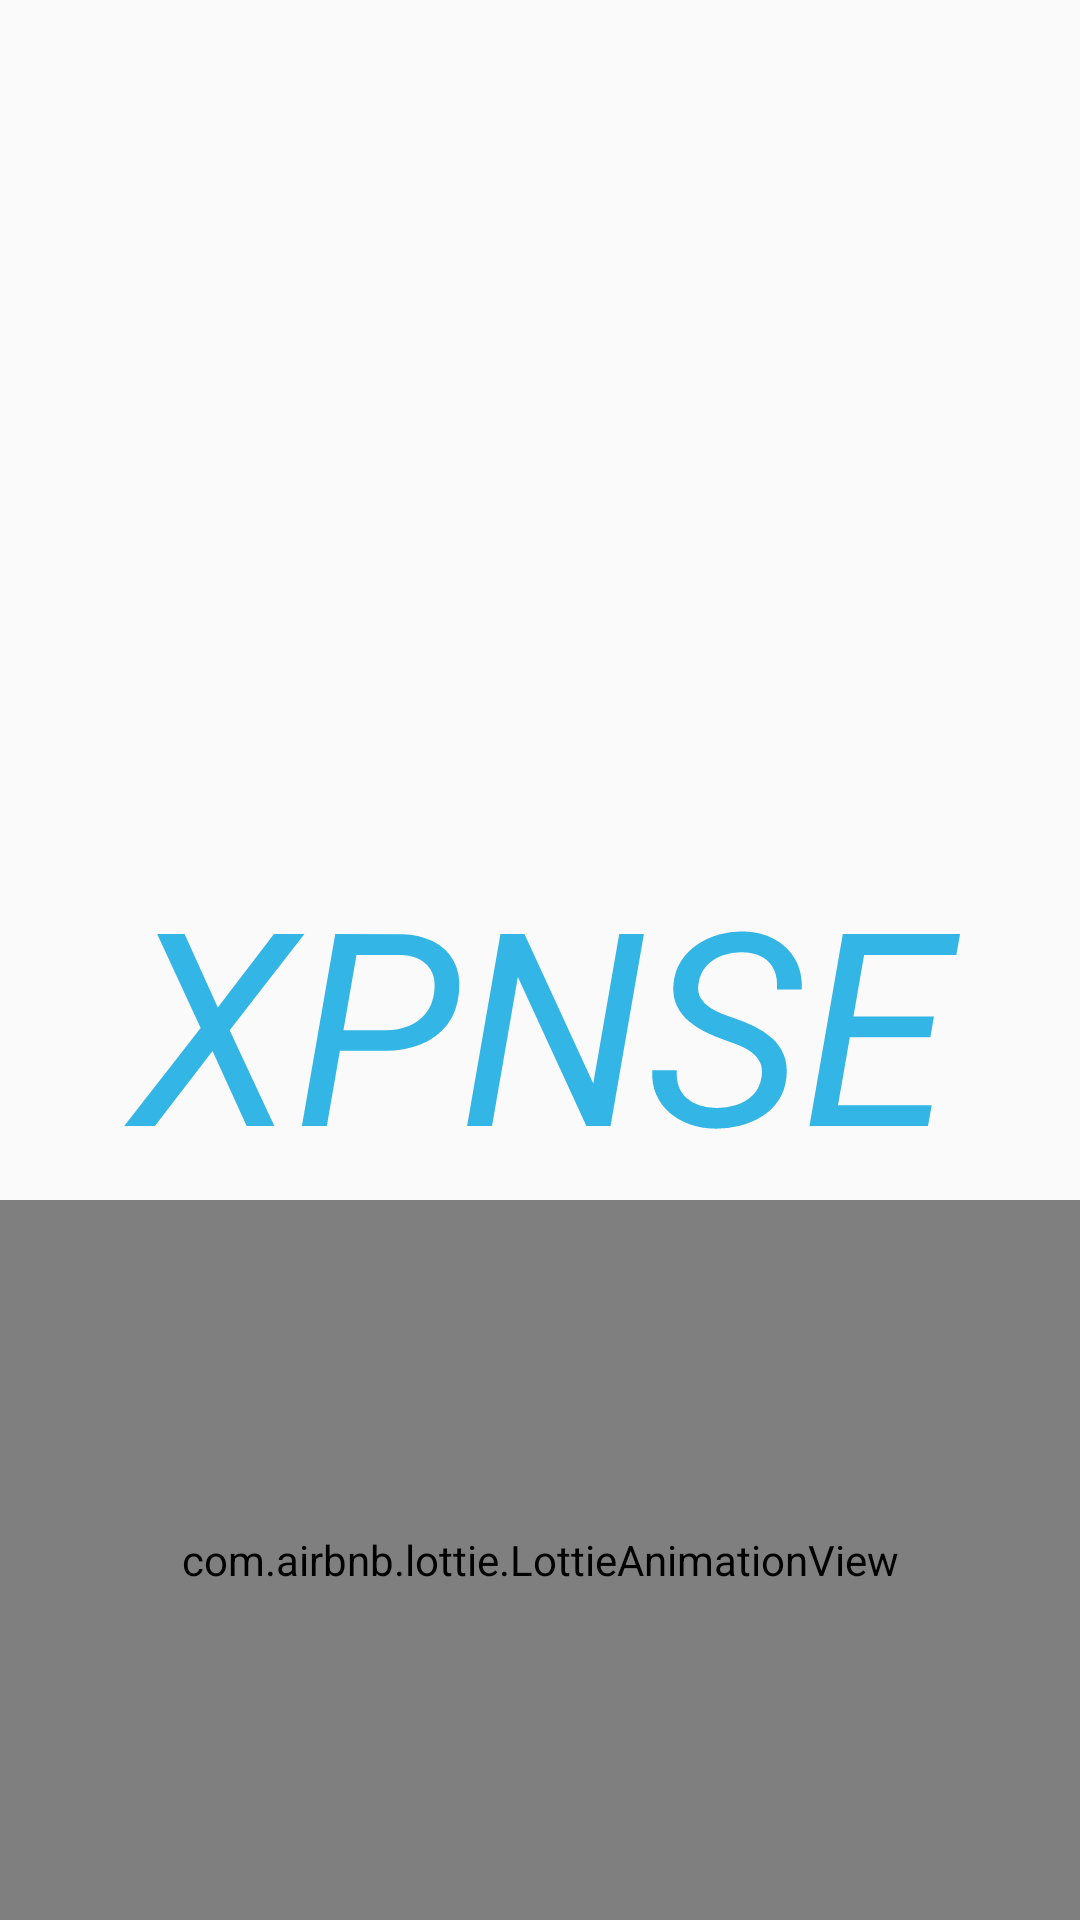

Layout XML and referenced resources for this Android screen:
<!-- AndroidManifest.xml: application theme AppTheme -->
<!-- res/layout/activity_splash.xml -->
<?xml version="1.0" encoding="utf-8"?>
<LinearLayout xmlns:android="http://schemas.android.com/apk/res/android"
    xmlns:app="http://schemas.android.com/apk/res-auto"
    xmlns:tools="http://schemas.android.com/tools"
    android:layout_width="match_parent"
    android:layout_height="match_parent"
    android:orientation="vertical"
    tools:context=".ui.SplashActivity">


    <TextView
        android:layout_width="match_parent"
        android:layout_height="wrap_content"
        android:layout_gravity="center"
        android:layout_marginTop="280sp"
        android:gravity="center"
        android:text="@string/xpnse"
        android:textColor="@android:color/holo_blue_light"
        android:textSize="90sp"
        android:textStyle="italic">

    </TextView>

    <com.airbnb.lottie.LottieAnimationView
        android:layout_width="match_parent"
        android:layout_height="match_parent"
        app:lottie_autoPlay="true"
        app:lottie_loop="true"
        app:lottie_rawRes="@raw/progress" />
</LinearLayout>
<!-- resources referenced by this layout -->
<resources>
  <string name="xpnse">XPNSE</string>
  <style name="AppTheme" parent="Theme.AppCompat.Light.NoActionBar">
          
          <item name="colorPrimary">@color/colorPrimary</item>
          <item name="colorPrimaryDark">@color/colorPrimaryDark</item>
          <item name="colorAccent">@color/colorAccent</item>
          <item name="windowActionBar">false</item>
          <item name="windowNoTitle">true</item>
  
          <item name="drawerArrowStyle">@style/DrawerIconStyle</item>
  
      </style>
  <color name="colorPrimary">#000000</color>
  <color name="colorPrimaryDark">#000000</color>
  <color name="colorAccent">#4285f4</color>
  <style name="DrawerIconStyle" parent="Widget.AppCompat.DrawerArrowToggle">
          <item name="color">@android:color/white</item>
      </style>
</resources>
